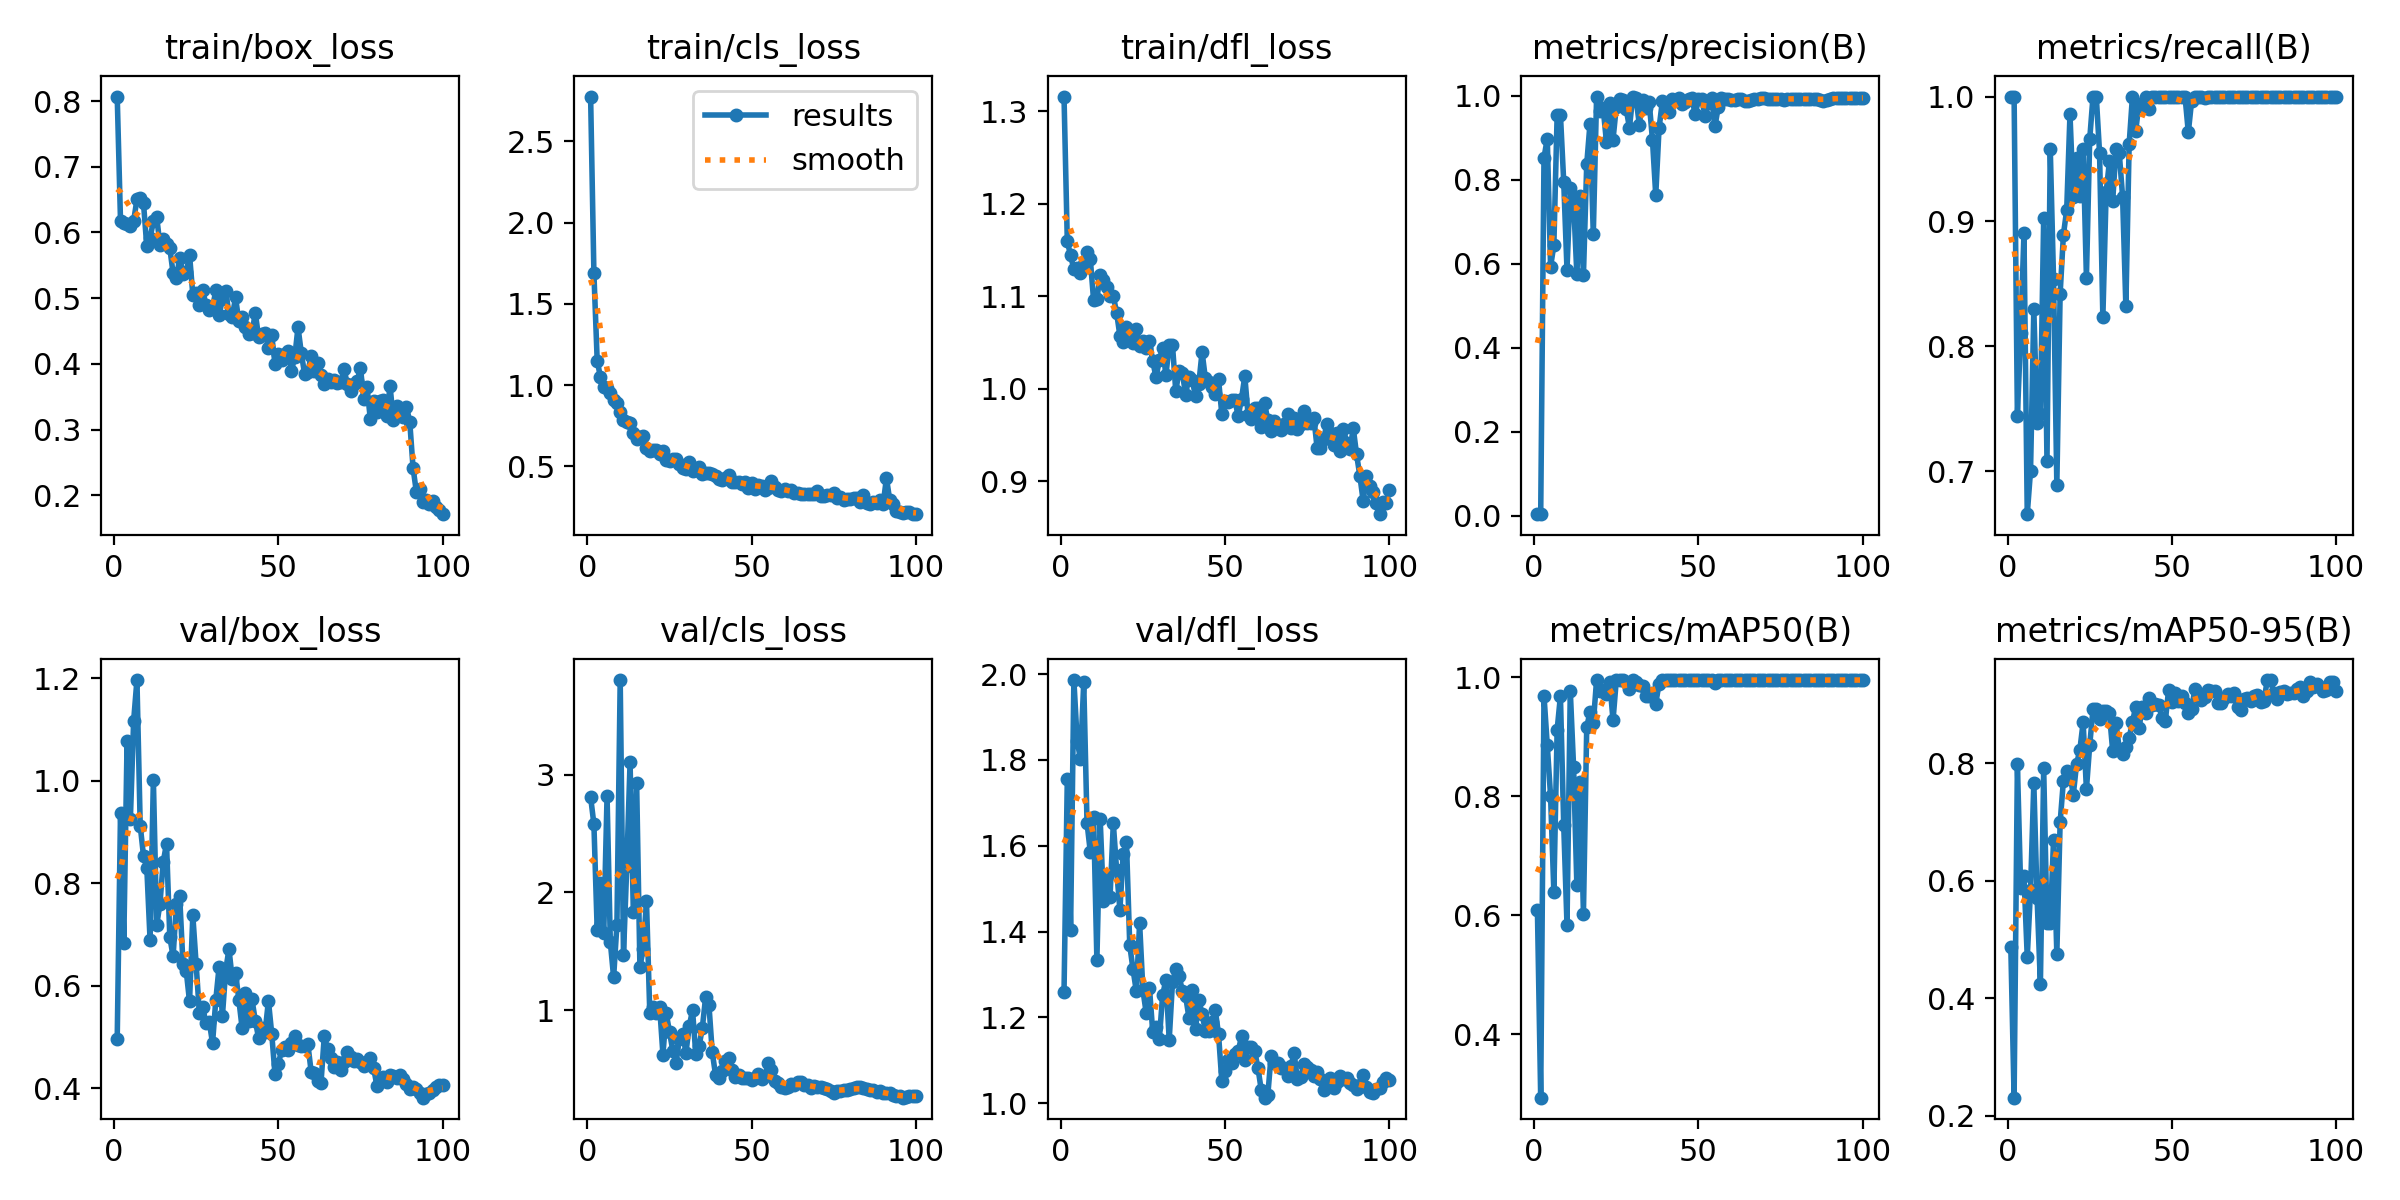

Source data for this figure (header and first rows):
epoch, time, train/box_loss, train/cls_loss, train/dfl_loss, metrics/precision(B), metrics/recall(B), metrics/mAP50(B), metrics/mAP50-95(B), val/box_loss, val/cls_loss, val/dfl_loss, lr/pg0, lr/pg1, lr/pg2
1, 13.1, 0.8068, 2.776, 1.316, 0.00374, 1, 0.6086, 0.4869, 0.4966, 2.81, 1.259, 0.0001834, 0.0001834, 0.0001834
2, 17.69, 0.6182, 1.689, 1.159, 0.00349, 1, 0.2932, 0.2306, 0.9369, 2.581, 1.756, 0.0003796, 0.0003796, 0.0003796
3, 24.12, 0.6145, 1.152, 1.144, 0.8528, 0.7441, 0.9688, 0.7987, 0.6842, 1.681, 1.405, 0.0005719, 0.0005719, 0.0005719
4, 28.78, 0.6125, 1.049, 1.129, 0.8986, 0.8105, 0.8853, 0.5874, 1.078, 2.083, 1.986, 0.0007602, 0.0007602, 0.0007602
5, 33.78, 0.6103, 0.9899, 1.13, 0.5931, 0.8905, 0.8003, 0.6081, 0.9248, 1.653, 1.844, 0.0009446, 0.0009446, 0.0009446
6, 40.07, 0.6177, 0.9834, 1.125, 0.6442, 0.6657, 0.6393, 0.4699, 1.117, 2.818, 1.802, 0.001125, 0.001125, 0.001125
7, 44.58, 0.6502, 0.9534, 1.135, 0.9543, 0.7005, 0.9113, 0.5844, 1.197, 1.576, 1.981, 0.001301, 0.001301, 0.001301
8, 49.46, 0.6522, 0.9117, 1.147, 0.9556, 0.8296, 0.9681, 0.7659, 0.9122, 1.279, 1.653, 0.001474, 0.001474, 0.001474
9, 55.29, 0.6443, 0.8884, 1.14, 0.796, 0.7386, 0.7516, 0.5698, 0.8532, 1.724, 1.585, 0.001535, 0.001535, 0.001535
10, 59.79, 0.5788, 0.8328, 1.096, 0.5861, 0.7462, 0.5835, 0.4244, 0.8302, 3.805, 1.668, 0.001518, 0.001518, 0.001518
11, 65.09, 0.5913, 0.7845, 1.097, 0.7818, 0.9029, 0.9767, 0.7911, 0.6885, 1.467, 1.334, 0.001502, 0.001502, 0.001502
12, 70.5, 0.6173, 0.7731, 1.123, 0.7486, 0.7083, 0.8493, 0.5282, 1.002, 2.224, 1.663, 0.001485, 0.001485, 0.001485
13, 75.12, 0.6243, 0.766, 1.117, 0.5747, 0.9583, 0.6503, 0.5279, 0.7178, 3.105, 1.471, 0.001469, 0.001469, 0.001469
14, 80.98, 0.5811, 0.7083, 1.11, 0.7609, 0.8536, 0.8243, 0.6694, 0.7598, 1.83, 1.531, 0.001452, 0.001452, 0.001452
15, 85.73, 0.5896, 0.6698, 1.101, 0.5726, 0.6894, 0.6026, 0.476, 0.8417, 2.93, 1.481, 0.001436, 0.001436, 0.001436
16, 91.91, 0.583, 0.6842, 1.1, 0.8374, 0.8419, 0.9157, 0.6991, 0.8774, 1.367, 1.652, 0.001419, 0.001419, 0.001419
17, 99.35, 0.5763, 0.6872, 1.082, 0.9342, 0.8894, 0.9418, 0.7702, 0.6949, 1.52, 1.544, 0.001403, 0.001403, 0.001403
18, 104, 0.5379, 0.6159, 1.057, 0.6702, 0.9092, 0.9224, 0.7865, 0.657, 1.923, 1.451, 0.001386, 0.001386, 0.001386
19, 110, 0.5303, 0.5963, 1.051, 0.9974, 0.9858, 0.995, 0.7815, 0.7589, 0.9766, 1.581, 0.00137, 0.00137, 0.00137
20, 114.6, 0.5617, 0.6039, 1.066, 0.9633, 0.9194, 0.9759, 0.7459, 0.7749, 1.03, 1.608, 0.001353, 0.001353, 0.001353
21, 119.1, 0.5376, 0.5997, 1.063, 0.9709, 0.9511, 0.979, 0.7984, 0.6431, 0.9745, 1.368, 0.001337, 0.001337, 0.001337
22, 125.4, 0.5392, 0.5793, 1.049, 0.8906, 0.9205, 0.9721, 0.8224, 0.6285, 1.028, 1.312, 0.00132, 0.00132, 0.00132
23, 130.1, 0.5663, 0.5945, 1.064, 0.9836, 0.9583, 0.9919, 0.8694, 0.5691, 0.6229, 1.261, 0.001304, 0.001304, 0.001304
24, 136, 0.5052, 0.5393, 1.046, 0.8962, 0.855, 0.9275, 0.7557, 0.737, 0.9738, 1.42, 0.001287, 0.001287, 0.001287
25, 140.6, 0.5079, 0.532, 1.052, 0.9741, 0.9658, 0.995, 0.8304, 0.6429, 0.8137, 1.264, 0.001271, 0.001271, 0.001271
26, 145.1, 0.4899, 0.5451, 1.044, 0.9927, 1, 0.995, 0.892, 0.5456, 0.6559, 1.211, 0.001254, 0.001254, 0.001254
27, 151.7, 0.5132, 0.5437, 1.051, 0.9904, 1, 0.995, 0.8917, 0.559, 0.551, 1.268, 0.001238, 0.001238, 0.001238
28, 156.4, 0.4892, 0.5153, 1.03, 0.969, 0.9549, 0.9919, 0.8752, 0.5261, 0.755, 1.165, 0.001221, 0.001221, 0.001221
29, 160.9, 0.4819, 0.4912, 1.012, 0.9245, 0.8231, 0.9803, 0.8893, 0.5297, 0.7982, 1.178, 0.001205, 0.001205, 0.001205
30, 167, 0.4857, 0.4863, 1.031, 0.9987, 0.9233, 0.995, 0.8886, 0.4875, 0.6399, 1.15, 0.001188, 0.001188, 0.001188
31, 171.4, 0.5118, 0.529, 1.044, 0.9947, 0.948, 0.9919, 0.8846, 0.5726, 0.8618, 1.252, 0.001172, 0.001172, 0.001172
32, 176.6, 0.4749, 0.4748, 1.015, 0.9317, 0.9167, 0.9859, 0.8202, 0.6372, 1.001, 1.288, 0.001155, 0.001155, 0.001155
33, 182.4, 0.4983, 0.4789, 1.047, 0.9912, 0.9583, 0.985, 0.8678, 0.5406, 0.6255, 1.147, 0.001139, 0.001139, 0.001139
34, 187, 0.5113, 0.4969, 1.047, 0.9722, 0.9544, 0.9683, 0.8239, 0.6301, 0.6925, 1.282, 0.001122, 0.001122, 0.001122
35, 193, 0.476, 0.451, 0.9972, 0.9863, 0.92, 0.968, 0.8149, 0.6713, 0.852, 1.312, 0.001106, 0.001106, 0.001106
36, 197.6, 0.4719, 0.46, 1.02, 0.8953, 0.8321, 0.9724, 0.8278, 0.6127, 1.113, 1.297, 0.001089, 0.001089, 0.001089
37, 202.4, 0.5013, 0.4626, 1.017, 0.7634, 0.9621, 0.9555, 0.843, 0.6256, 1.043, 1.261, 0.001073, 0.001073, 0.001073
38, 208.5, 0.4646, 0.4513, 0.9936, 0.9225, 1, 0.9889, 0.8699, 0.5724, 0.6438, 1.249, 0.001056, 0.001056, 0.001056
39, 212.9, 0.471, 0.4441, 1.013, 0.9871, 0.9728, 0.995, 0.8962, 0.5169, 0.4508, 1.199, 0.00104, 0.00104, 0.00104
40, 218.3, 0.4568, 0.4253, 1.009, 0.9702, 0.9942, 0.995, 0.8592, 0.5865, 0.4249, 1.263, 0.001023, 0.001023, 0.001023
41, 224.1, 0.4451, 0.4159, 0.9918, 0.9628, 0.9926, 0.995, 0.8961, 0.5318, 0.4845, 1.173, 0.001007, 0.001007, 0.001007
42, 228.5, 0.4469, 0.428, 1.005, 0.9935, 1, 0.995, 0.885, 0.573, 0.5715, 1.241, 0.0009904, 0.0009904, 0.0009904
43, 234.8, 0.4778, 0.4491, 1.04, 0.9894, 0.99, 0.995, 0.911, 0.5317, 0.596, 1.207, 0.0009739, 0.0009739, 0.0009739
44, 239.3, 0.4414, 0.4067, 1.011, 0.9945, 1, 0.995, 0.8996, 0.4981, 0.487, 1.169, 0.0009574, 0.0009574, 0.0009574
45, 243.8, 0.4454, 0.4035, 1.008, 0.98, 1, 0.995, 0.9004, 0.5164, 0.4338, 1.169, 0.0009409, 0.0009409, 0.0009409
46, 250, 0.4478, 0.4045, 1.002, 0.9848, 1, 0.995, 0.8997, 0.5099, 0.451, 1.19, 0.0009244, 0.0009244, 0.0009244
47, 254.6, 0.4247, 0.3934, 0.9943, 0.9939, 1, 0.995, 0.8765, 0.5703, 0.4254, 1.217, 0.0009078, 0.0009078, 0.0009078
48, 259.6, 0.4441, 0.4017, 1.01, 0.9951, 1, 0.995, 0.8716, 0.5065, 0.4232, 1.162, 0.0008913, 0.0008913, 0.0008913
49, 265.4, 0.3996, 0.3707, 0.9728, 0.9562, 1, 0.995, 0.9246, 0.4268, 0.4271, 1.052, 0.0008748, 0.0008748, 0.0008748
50, 270, 0.4156, 0.3971, 0.987, 0.992, 1, 0.995, 0.9049, 0.4464, 0.4084, 1.075, 0.0008583, 0.0008583, 0.0008583
51, 275.8, 0.406, 0.3606, 0.9854, 0.9922, 1, 0.995, 0.9192, 0.474, 0.4231, 1.1, 0.0008418, 0.0008418, 0.0008418
52, 282.3, 0.4149, 0.3864, 0.9875, 0.9518, 1, 0.995, 0.9061, 0.4808, 0.461, 1.094, 0.0008253, 0.0008253, 0.0008253
53, 288.8, 0.4192, 0.3806, 0.9872, 0.9824, 1, 0.995, 0.9137, 0.4735, 0.414, 1.115, 0.0008088, 0.0008088, 0.0008088
54, 294.9, 0.39, 0.3551, 0.9702, 0.9962, 1, 0.995, 0.9023, 0.4888, 0.4383, 1.121, 0.0007923, 0.0007923, 0.0007923
55, 299.6, 0.4099, 0.37, 0.9891, 0.9274, 0.9714, 0.9893, 0.885, 0.502, 0.5485, 1.156, 0.0007758, 0.0007758, 0.0007758
56, 305.7, 0.4559, 0.4118, 1.014, 0.9733, 0.9965, 0.995, 0.8915, 0.485, 0.4888, 1.1, 0.0007593, 0.0007593, 0.0007593
57, 310.4, 0.4168, 0.3751, 0.9712, 0.9942, 1, 0.995, 0.9269, 0.4818, 0.3956, 1.131, 0.0007428, 0.0007428, 0.0007428
58, 315, 0.3846, 0.3548, 0.967, 0.9933, 1, 0.995, 0.9175, 0.482, 0.3821, 1.132, 0.0007263, 0.0007263, 0.0007263
59, 320.9, 0.3877, 0.3519, 0.9796, 0.993, 1, 0.995, 0.9069, 0.4857, 0.3459, 1.122, 0.0007098, 0.0007098, 0.0007098
60, 325.7, 0.4123, 0.3634, 0.9786, 0.9908, 0.9984, 0.995, 0.9118, 0.4319, 0.3378, 1.082, 0.0006933, 0.0006933, 0.0006933
... 40 more rows
